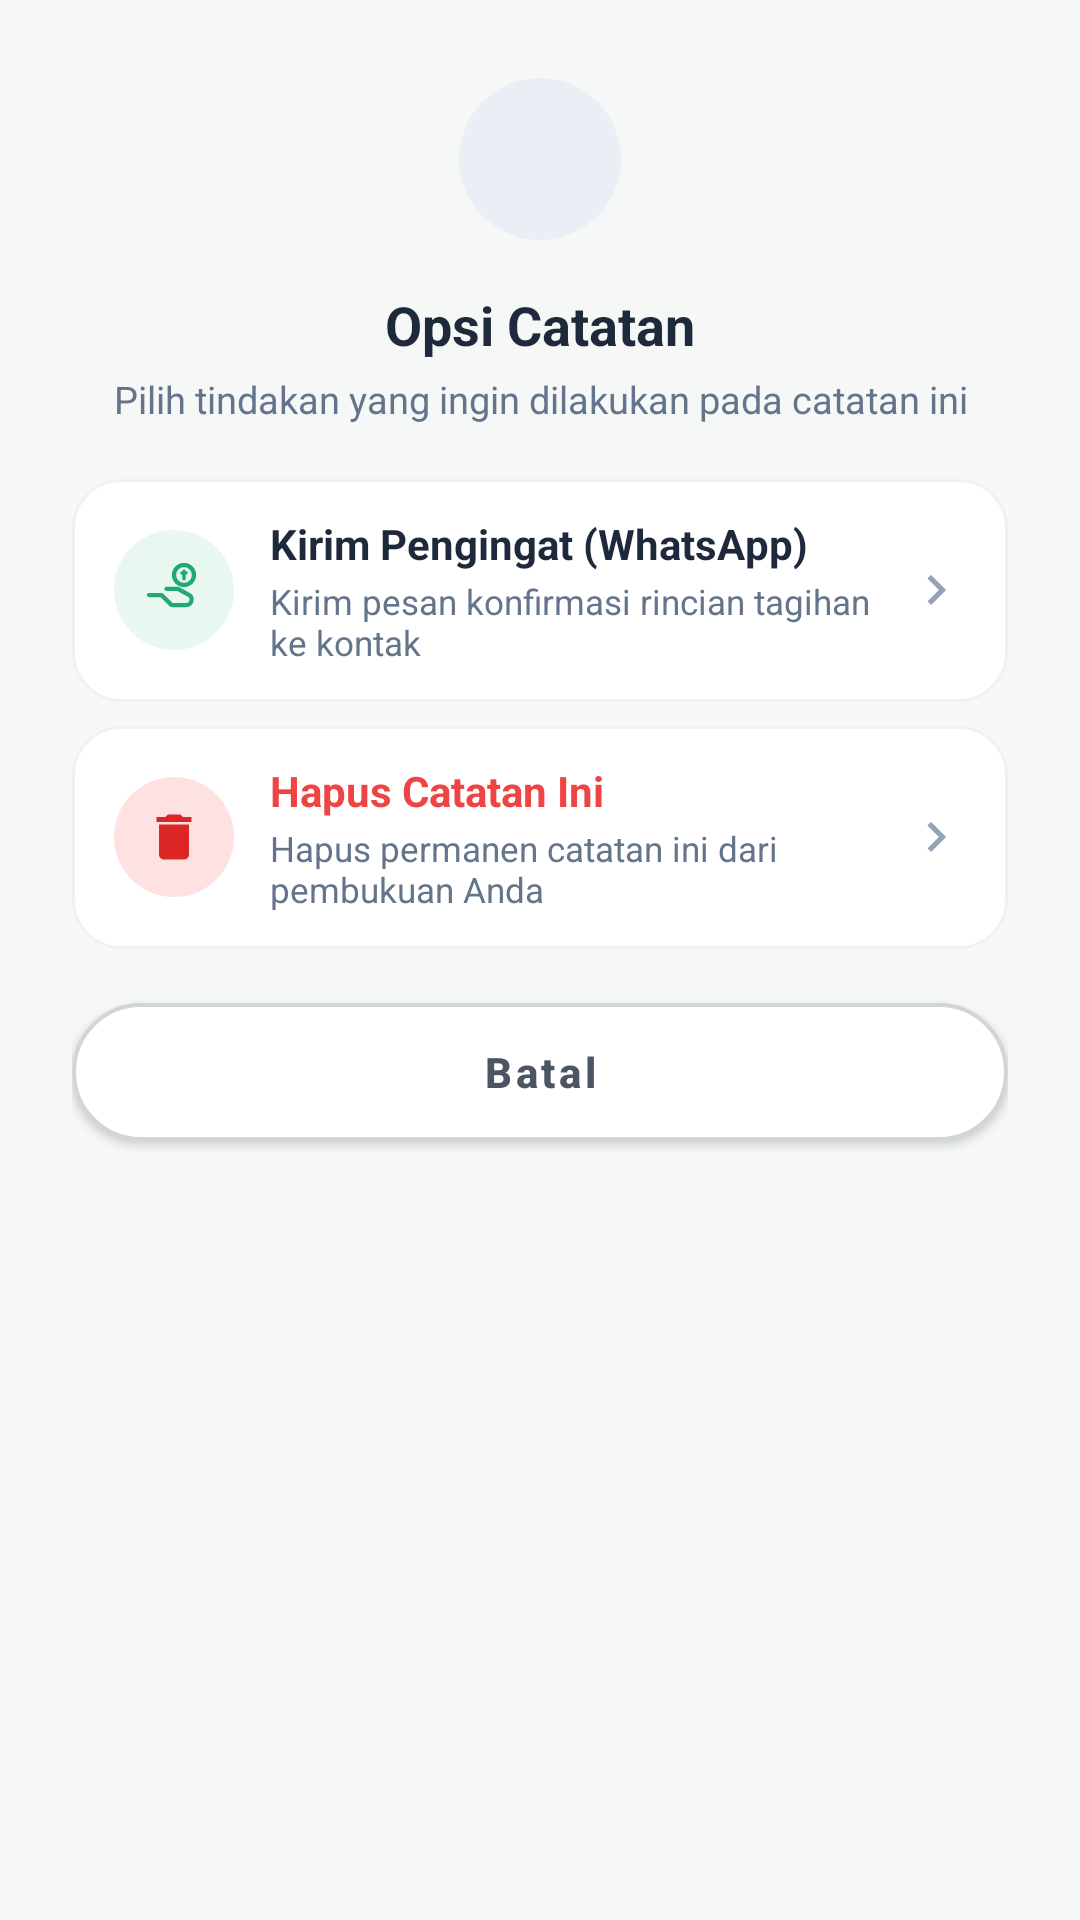

Here is an Android app screen rendered from its layout file. Give the layout XML and the strings, colors and styles it references.
<!-- AndroidManifest.xml: application theme Theme.HHHH -->
<!-- res/layout/dialog_more_options.xml -->
<?xml version="1.0" encoding="utf-8"?>
<androidx.constraintlayout.widget.ConstraintLayout xmlns:android="http://schemas.android.com/apk/res/android"
    xmlns:app="http://schemas.android.com/apk/res-auto"
    android:layout_width="match_parent"
    android:layout_height="wrap_content"
    android:background="@drawable/bg_dialog_delete_card"
    android:paddingStart="24dp"
    android:paddingTop="26dp"
    android:paddingEnd="24dp"
    android:paddingBottom="24dp">

    
    <FrameLayout
        android:id="@+id/box_top_icon"
        android:layout_width="54dp"
        android:layout_height="54dp"
        android:background="@drawable/bg_summary_wallet_circle"
        app:layout_constraintEnd_toEndOf="parent"
        app:layout_constraintStart_toStartOf="parent"
        app:layout_constraintTop_toTopOf="parent">

        <ImageView
            android:layout_width="26dp"
            android:layout_height="26dp"
            android:layout_gravity="center"
            android:contentDescription="@string/opsi_catatan"
            android:src="@drawable/ic_baseline_more_vert_24"
            app:tint="@color/hupisan_text_primary" />
    </FrameLayout>

    
    <TextView
        android:id="@+id/tv_title"
        android:layout_width="0dp"
        android:layout_height="wrap_content"
        android:layout_marginTop="16dp"
        android:gravity="center"
        android:text="@string/opsi_catatan"
        android:textColor="@color/hupisan_text_primary"
        android:textSize="18sp"
        android:textStyle="bold"
        app:layout_constraintEnd_toEndOf="parent"
        app:layout_constraintStart_toStartOf="parent"
        app:layout_constraintTop_toBottomOf="@id/box_top_icon" />

    
    <TextView
        android:id="@+id/tv_subtitle"
        android:layout_width="0dp"
        android:layout_height="wrap_content"
        android:layout_marginTop="4dp"
        android:gravity="center"
        android:text="@string/subtitle_dialog_opsi_catatan"
        android:textColor="@color/hupisan_text_secondary"
        android:textSize="12.5sp"
        app:layout_constraintEnd_toEndOf="parent"
        app:layout_constraintStart_toStartOf="parent"
        app:layout_constraintTop_toBottomOf="@id/tv_title" />

    
    <LinearLayout
        android:id="@+id/layout_options"
        android:layout_width="0dp"
        android:layout_height="wrap_content"
        android:layout_marginTop="18dp"
        android:orientation="vertical"
        app:layout_constraintEnd_toEndOf="parent"
        app:layout_constraintStart_toStartOf="parent"
        app:layout_constraintTop_toBottomOf="@id/tv_subtitle">

        
        <LinearLayout
            android:id="@+id/btn_option_wa"
            android:layout_width="match_parent"
            android:layout_height="wrap_content"
            android:background="@drawable/bg_activity_log_card"
            android:clickable="true"
            android:focusable="true"
            android:foreground="?attr/selectableItemBackground"
            android:gravity="center_vertical"
            android:orientation="horizontal"
            android:paddingHorizontal="14dp"
            android:paddingVertical="12dp">

            <FrameLayout
                android:layout_width="40dp"
                android:layout_height="40dp"
                android:background="@drawable/bg_circle_icon_green">

                <ImageView
                    android:layout_width="20dp"
                    android:layout_height="20dp"
                    android:layout_gravity="center"
                    android:src="@drawable/ic_hupisan_receive_coin"
                    app:tint="@color/hupisan_primary" />
            </FrameLayout>

            <LinearLayout
                android:layout_width="0dp"
                android:layout_height="wrap_content"
                android:layout_marginStart="12dp"
                android:layout_weight="1"
                android:orientation="vertical">

                <TextView
                    android:layout_width="wrap_content"
                    android:layout_height="wrap_content"
                    android:fontFamily="sans-serif-bold"
                    android:text="@string/kirim_pengingat_wa"
                    android:textColor="@color/hupisan_text_primary"
                    android:textSize="14sp"
                    android:textStyle="bold" />

                <TextView
                    android:layout_width="wrap_content"
                    android:layout_height="wrap_content"
                    android:layout_marginTop="2dp"
                    android:text="@string/subtitle_kirim_wa"
                    android:textColor="@color/hupisan_text_secondary"
                    android:textSize="11.5sp" />
            </LinearLayout>

            <ImageView
                android:layout_width="20dp"
                android:layout_height="20dp"
                android:src="@drawable/ic_baseline_keyboard_arrow_right_24"
                app:tint="@color/hupisan_text_muted" />
        </LinearLayout>

        
        <LinearLayout
            android:id="@+id/btn_option_delete"
            android:layout_width="match_parent"
            android:layout_height="wrap_content"
            android:layout_marginTop="8dp"
            android:background="@drawable/bg_activity_log_card"
            android:clickable="true"
            android:focusable="true"
            android:foreground="?attr/selectableItemBackground"
            android:gravity="center_vertical"
            android:orientation="horizontal"
            android:paddingHorizontal="14dp"
            android:paddingVertical="12dp">

            <FrameLayout
                android:layout_width="40dp"
                android:layout_height="40dp"
                android:background="@drawable/bg_circle_delete_icon">

                <ImageView
                    android:layout_width="20dp"
                    android:layout_height="20dp"
                    android:layout_gravity="center"
                    android:src="@drawable/ic_trash_delete_red" />
            </FrameLayout>

            <LinearLayout
                android:layout_width="0dp"
                android:layout_height="wrap_content"
                android:layout_marginStart="12dp"
                android:layout_weight="1"
                android:orientation="vertical">

                <TextView
                    android:layout_width="wrap_content"
                    android:layout_height="wrap_content"
                    android:fontFamily="sans-serif-bold"
                    android:text="@string/hapus_catatan_ini"
                    android:textColor="@color/hupisan_debt_red"
                    android:textSize="14sp"
                    android:textStyle="bold" />

                <TextView
                    android:layout_width="wrap_content"
                    android:layout_height="wrap_content"
                    android:layout_marginTop="2dp"
                    android:text="@string/subtitle_hapus_catatan_permanen"
                    android:textColor="@color/hupisan_text_secondary"
                    android:textSize="11.5sp" />
            </LinearLayout>

            <ImageView
                android:layout_width="20dp"
                android:layout_height="20dp"
                android:src="@drawable/ic_baseline_keyboard_arrow_right_24"
                app:tint="@color/hupisan_text_muted" />
        </LinearLayout>

    </LinearLayout>

    
    <com.google.android.material.button.MaterialButton
        android:id="@+id/btn_batal"
        android:layout_width="0dp"
        android:layout_height="46dp"
        android:layout_marginTop="18dp"
        android:insetTop="0dp"
        android:insetBottom="0dp"
        android:text="@string/btn_dialog_batal"
        android:textAllCaps="false"
        android:textColor="#4B5563"
        android:textSize="14sp"
        android:textStyle="bold"
        app:backgroundTint="@color/white"
        app:cornerRadius="23dp"
        app:elevation="0dp"
        app:layout_constraintEnd_toEndOf="parent"
        app:layout_constraintStart_toStartOf="parent"
        app:layout_constraintTop_toBottomOf="@id/layout_options"
        app:strokeColor="#D1D5DB"
        app:strokeWidth="1.2dp" />

</androidx.constraintlayout.widget.ConstraintLayout>
<!-- resources referenced by this layout -->
<resources>
  <color name="hupisan_debt_red">#EF4444</color>
  <color name="hupisan_primary">#22A872</color>
  <color name="hupisan_text_muted">#94A3B8</color>
  <color name="hupisan_text_primary">#1E293B</color>
  <color name="hupisan_text_secondary">#64748B</color>
  <color name="white">#FFFFFFFF</color>
  <!-- drawable bg_activity_log_card (drawable) -->
  <?xml version="1.0" encoding="utf-8"?>
  <shape xmlns:android="http://schemas.android.com/apk/res/android"
      android:shape="rectangle">
      <solid android:color="@color/hupisan_card_bg" />
      <corners android:radius="16dp" />
      <stroke
          android:width="1dp"
          android:color="@color/hupisan_card_stroke" />
  </shape>
  <!-- drawable bg_circle_delete_icon (drawable) -->
  <?xml version="1.0" encoding="utf-8"?>
  <shape xmlns:android="http://schemas.android.com/apk/res/android"
      android:shape="oval">
      <solid android:color="#FEE2E2" />
      <size
          android:width="54dp"
          android:height="54dp" />
  </shape>
  <!-- drawable bg_circle_icon_green (drawable) -->
  <?xml version="1.0" encoding="utf-8"?>
  <shape xmlns:android="http://schemas.android.com/apk/res/android"
      android:shape="oval">
      <solid android:color="@color/hupisan_primary_surface" />
  </shape>
  <!-- drawable bg_summary_wallet_circle (drawable) -->
  <?xml version="1.0" encoding="utf-8"?>
  <shape xmlns:android="http://schemas.android.com/apk/res/android"
      android:shape="oval">
      <solid android:color="#EAEFF5" />
  </shape>
  <!-- drawable ic_baseline_keyboard_arrow_right_24 (drawable) -->
  ﻿<vector android:height="24dp" android:tint="#FFFFFF"
      android:viewportHeight="24" android:viewportWidth="24"
      android:width="24dp" xmlns:android="http://schemas.android.com/apk/res/android">
      <path android:fillColor="@android:color/white" android:pathData="M8.59,16.59L13.17,12 8.59,7.41 10,6l6,6 -6,6 -1.41,-1.41z"/>
  </vector>
  <!-- drawable ic_trash_delete_red (drawable) -->
  <vector xmlns:android="http://schemas.android.com/apk/res/android"
      android:width="26dp"
      android:height="26dp"
      android:viewportWidth="24"
      android:viewportHeight="24">
      <path
          android:fillColor="@color/hupisan_debt_text"
          android:pathData="M6,19c0,1.1 0.9,2 2,2h8c1.1,0 2,-0.9 2,-2V7H6v12zM19,4h-3.5l-1,-1h-5l-1,1H5v2h14V4z"/>
  </vector>
  <string name="btn_dialog_batal">Batal</string>
  <string name="hapus_catatan_ini">Hapus Catatan Ini</string>
  <string name="kirim_pengingat_wa">Kirim Pengingat (WhatsApp)</string>
  <string name="opsi_catatan">Opsi Catatan</string>
  <string name="subtitle_dialog_opsi_catatan">Pilih tindakan yang ingin dilakukan pada catatan ini</string>
  <string name="subtitle_hapus_catatan_permanen">Hapus permanen catatan ini dari pembukuan Anda</string>
  <string name="subtitle_kirim_wa">Kirim pesan konfirmasi rincian tagihan ke kontak</string>
  <style name="Theme.HHHH" parent="Theme.MaterialComponents.Light.NoActionBar">
          
          <item name="colorPrimary">@color/hupisan_primary_dark</item>
          <item name="colorPrimaryVariant">@color/hupisan_primary_surface</item>
          <item name="colorOnPrimary">@color/white</item>
          
          <item name="colorSecondary">@color/hupisan_accent_amber</item>
          <item name="colorSecondaryVariant">@color/hupisan_primary_surface</item>
          <item name="colorOnSecondary">@color/hupisan_primary_dark</item>
          
          <item name="android:statusBarColor" tools:targetApi="l">@color/hupisan_primary_dark</item>
          <item name="android:windowBackground">@color/hupisan_page_bg</item>
          
      </style>
  <color name="hupisan_card_bg">#FFFFFF</color>
  <color name="hupisan_card_stroke">#EEF2F6</color>
  <color name="hupisan_primary_surface">#E8F8F0</color>
  <color name="hupisan_debt_text">#DC2626</color>
  <color name="hupisan_primary_dark">#17885A</color>
  <color name="hupisan_accent_amber">#22A872</color>
  <color name="hupisan_page_bg">#F6F8F7</color>
</resources>
